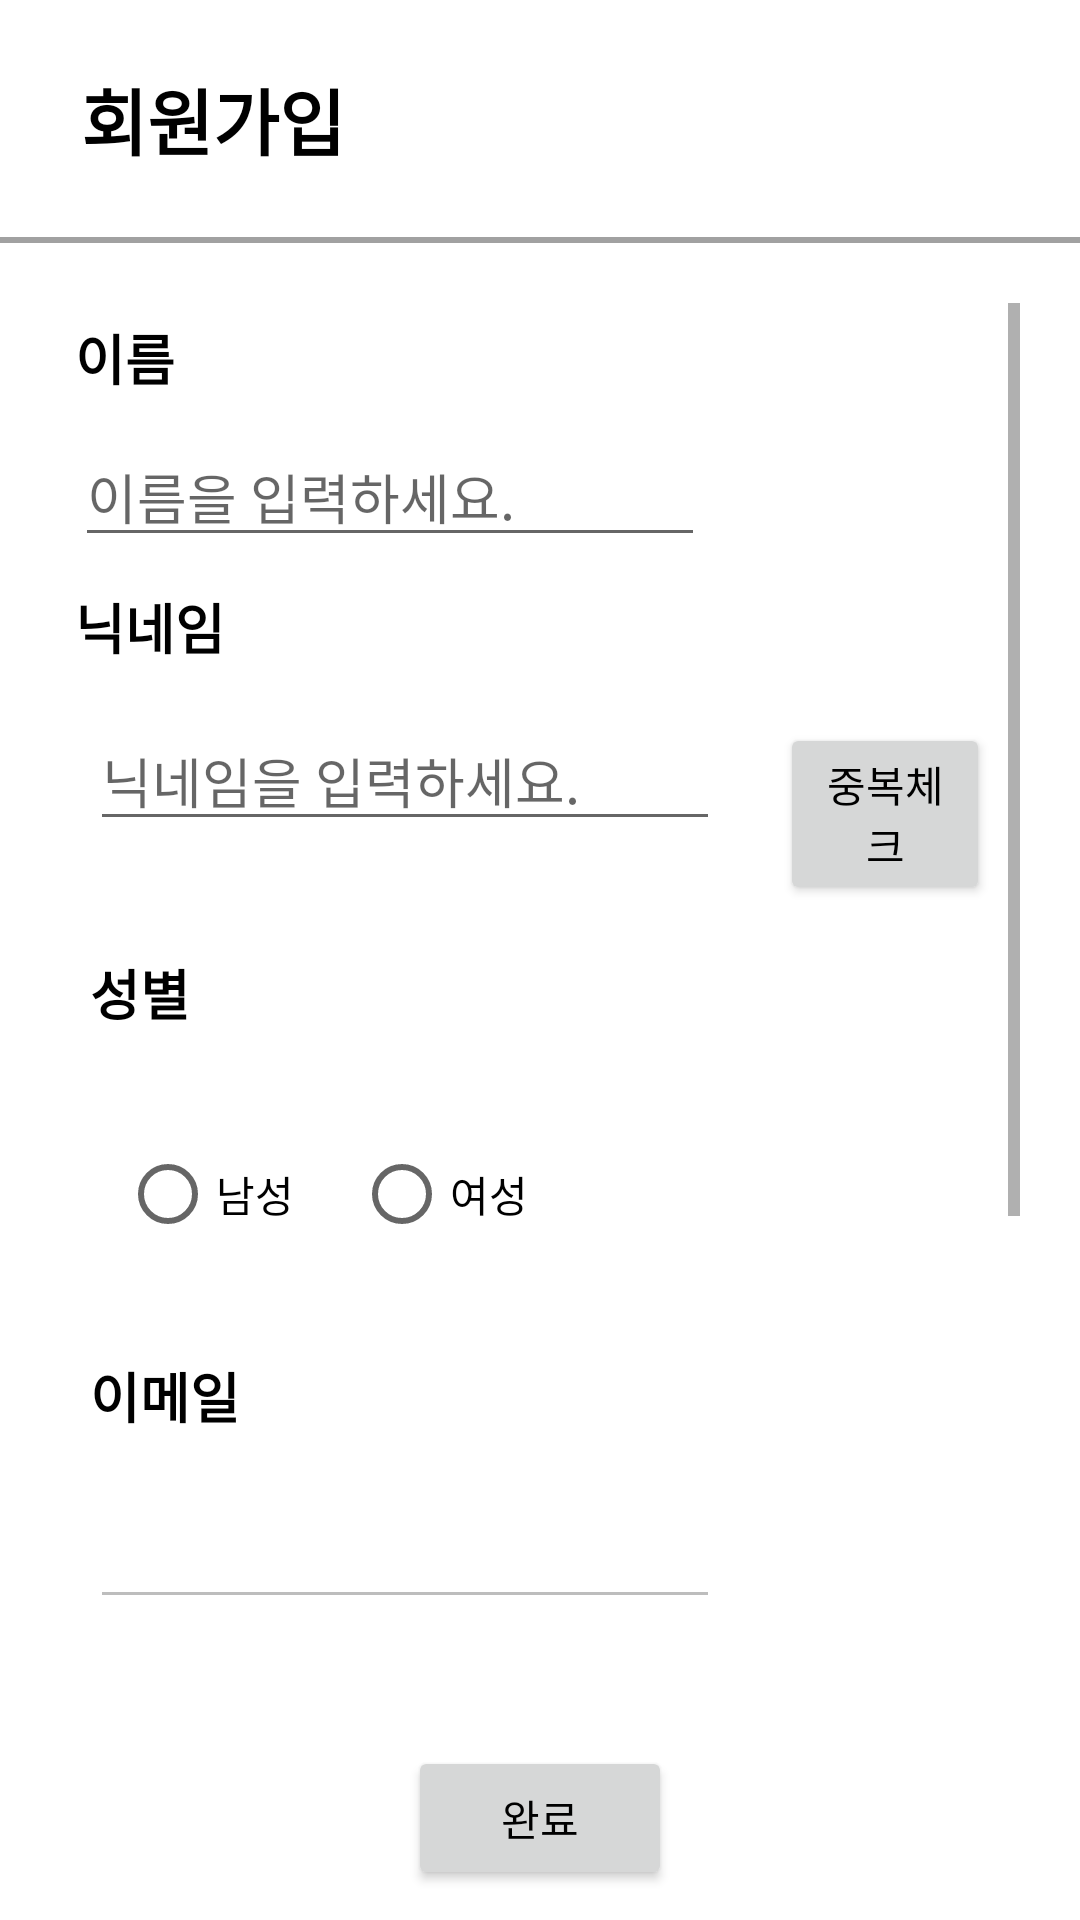

The Android layout XML behind this screen, and the referenced resources:
<!-- AndroidManifest.xml: application theme Theme.My_Jubgging -->
<!-- res/layout/activity_sign_up.xml -->
<?xml version="1.0" encoding="utf-8"?>
<LinearLayout xmlns:android="http://schemas.android.com/apk/res/android"
    xmlns:app="http://schemas.android.com/apk/res-auto"
    xmlns:tools="http://schemas.android.com/tools"
    android:layout_width="match_parent"
    android:layout_height="match_parent"
    android:orientation="vertical"
    tools:context=".auth.SignUp"
    >

    <LinearLayout
        android:layout_width="match_parent"
        android:layout_height="wrap_content"
        android:paddingHorizontal="15dp"
        android:paddingVertical="10dp">


        <TextView
            android:layout_width="wrap_content"
            android:layout_height="wrap_content"
            android:layout_weight="1"
            android:padding="12dp"
            android:textSize="24dp"
            android:textStyle="bold"
            android:text="회원가입" />

    </LinearLayout>
    <View
        android:layout_width="match_parent"
        android:layout_height="2dp"
        android:background="@color/gray" />
    <ScrollView
        android:layout_width="match_parent"
        android:layout_height="0dp"
        android:layout_weight="1"
        android:layout_margin="20dp">

        <LinearLayout
            android:layout_width="match_parent"
            android:layout_height="wrap_content"
            android:orientation="vertical" >

            <TextView
                android:layout_width="wrap_content"
                android:layout_height="wrap_content"
                android:layout_margin="5dp"
                android:layout_weight="1"
                android:ems="10"
                android:textColor="@color/text_color"
                android:textStyle="bold"
                android:textSize="18dp"
                android:text="이름" />

            <EditText
                android:id="@+id/sign_up_name"
                android:layout_width="wrap_content"
                android:layout_height="wrap_content"
                android:layout_margin="5dp"
                android:layout_weight="1"
                android:ems="10"
                android:hint="이름을 입력하세요."
                android:inputType="textPersonName"
                android:maxLength="10" />

            <TextView
                android:layout_width="wrap_content"
                android:layout_height="wrap_content"
                android:layout_margin="5dp"
                android:layout_weight="1"
                android:ems="10"
                android:textColor="@color/text_color"
                android:textStyle="bold"
                android:textSize="18dp"
                android:text="닉네임" />

            <LinearLayout
                android:layout_width="wrap_content"
                android:layout_height="wrap_content"
                android:layout_weight="1"
                android:orientation="horizontal">

                <EditText
                    android:id="@+id/sign_up_nickName"
                    android:layout_width="wrap_content"
                    android:layout_height="wrap_content"
                    android:layout_margin="10dp"
                    android:ems="10"
                    android:hint="닉네임을 입력하세요."
                    android:inputType="text"
                    android:maxLength="10" />

                <Button
                    android:id="@+id/sign_up_check"
                    android:layout_width="wrap_content"
                    android:layout_height="wrap_content"
                    android:layout_margin="10dp"
                    android:layout_weight="1"
                    android:text="중복체크" />
            </LinearLayout>

            <TextView
                android:text="성별"
                android:ems ="10"
                android:layout_width="wrap_content"
                android:layout_height="wrap_content"
                android:layout_weight="1"
                android:textColor="@color/text_color"
                android:textStyle="bold"
                android:textSize="18dp"
                android:layout_margin="10dp"/>

            <RadioGroup
                android:id="@+id/sign_up_gender"
                android:layout_width="wrap_content"
                android:layout_height="wrap_content"
                android:layout_margin="10dp"
                android:layout_weight="1"
                android:orientation="horizontal">

                <RadioButton
                    android:id="@+id/sign_up_male"
                    android:layout_width="match_parent"
                    android:layout_height="wrap_content"
                    android:layout_margin="10dp"
                    android:text="남성" />

                <RadioButton
                    android:id="@+id/sign_up_female"
                    android:layout_width="match_parent"
                    android:layout_height="wrap_content"
                    android:layout_margin="10dp"
                    android:text="여성" />
            </RadioGroup>


            <TextView
                android:text="이메일"
                android:ems ="10"
                android:layout_width="wrap_content"
                android:layout_height="wrap_content"
                android:layout_weight="1"
                android:textColor="@color/text_color"
                android:textStyle="bold"
                android:textSize="18dp"
                android:layout_margin="10dp"/>
            <EditText
                android:id ="@+id/sign_up_email"
                android:enabled="false"
                android:ems ="10"
                android:layout_width="wrap_content"
                android:layout_height="wrap_content"
                android:layout_weight="1"
                android:layout_margin="10dp"/>

            <TextView
                android:text="주소"
                android:ems ="10"
                android:layout_width="wrap_content"
                android:layout_height="wrap_content"
                android:layout_weight="1"
                android:textColor="@color/text_color"
                android:textStyle="bold"
                android:textSize="18dp"
                android:layout_margin="10dp"/>
            <EditText
                android:id ="@+id/sign_up_road_address"
                android:hint="주소를 입력하세요."
                android:ems ="10"
                android:layout_width="wrap_content"
                android:layout_height="wrap_content"
                android:layout_weight="1"
                android:layout_margin="10dp"/>

            <TextView
                android:text="상세주소"
                android:ems ="10"
                android:layout_width="wrap_content"
                android:layout_height="wrap_content"
                android:layout_weight="1"
                android:textColor="@color/text_color"
                android:textStyle="bold"
                android:textSize="18dp"
                android:layout_margin="10dp"/>
            <EditText
                android:id ="@+id/sign_up_specific_address"
                android:hint="상세주소를 입력하세요."
                android:ems ="10"
                android:layout_width="wrap_content"
                android:layout_height="wrap_content"
                android:layout_weight="1"
                android:layout_margin="10dp"
                android:maxLines="1"/>
        </LinearLayout>
    </ScrollView>




    <Button
        android:id="@+id/sign_up_finish"
        android:layout_width="wrap_content"
        android:layout_height="wrap_content"
        android:text="완료"
        android:layout_margin="10dp"
        android:layout_gravity="center"/>

</LinearLayout>
<!-- resources referenced by this layout -->
<resources>
  <color name="gray">#FFA1A1A1</color>
  <color name="text_color">@color/black</color>
  <style name="Theme.My_Jubgging" parent="Theme.MaterialComponents.DayNight.DarkActionBar">
          <item name="windowActionBar">false</item>
          <item name="windowNoTitle">true</item>
  
          
          <item name="colorPrimary">@color/main_color_2</item>
          <item name="colorPrimaryVariant">@color/main_color_1</item>
          <item name="colorOnPrimary">@color/white</item>
          
          <item name="colorSecondary">@color/teal_200</item>
          <item name="colorSecondaryVariant">@color/teal_700</item>
          <item name="colorOnSecondary">@color/black</item>
          
          <item name="android:statusBarColor" tools:targetApi="l">?attr/colorPrimaryVariant</item>
          
  
          
          <item name="colorAccent">@color/main_color_1</item>
          
          <item name="colorControlActivated">@color/main_color_1</item>
          <item name="colorControlHighlight">@color/main_color_1</item>
          
          <item name="android:textColor">@color/text_color</item>
  
          
          <item name="android:timePickerMode">spinner</item>
      </style>
  <color name="black">#FF000000</color>
  <color name="main_color_2">#FF84A608</color>
  <color name="main_color_1">#FF365902</color>
  <color name="white">#FFFFFFFF</color>
  <color name="teal_200">#FF03DAC5</color>
  <color name="teal_700">#FF018786</color>
</resources>
